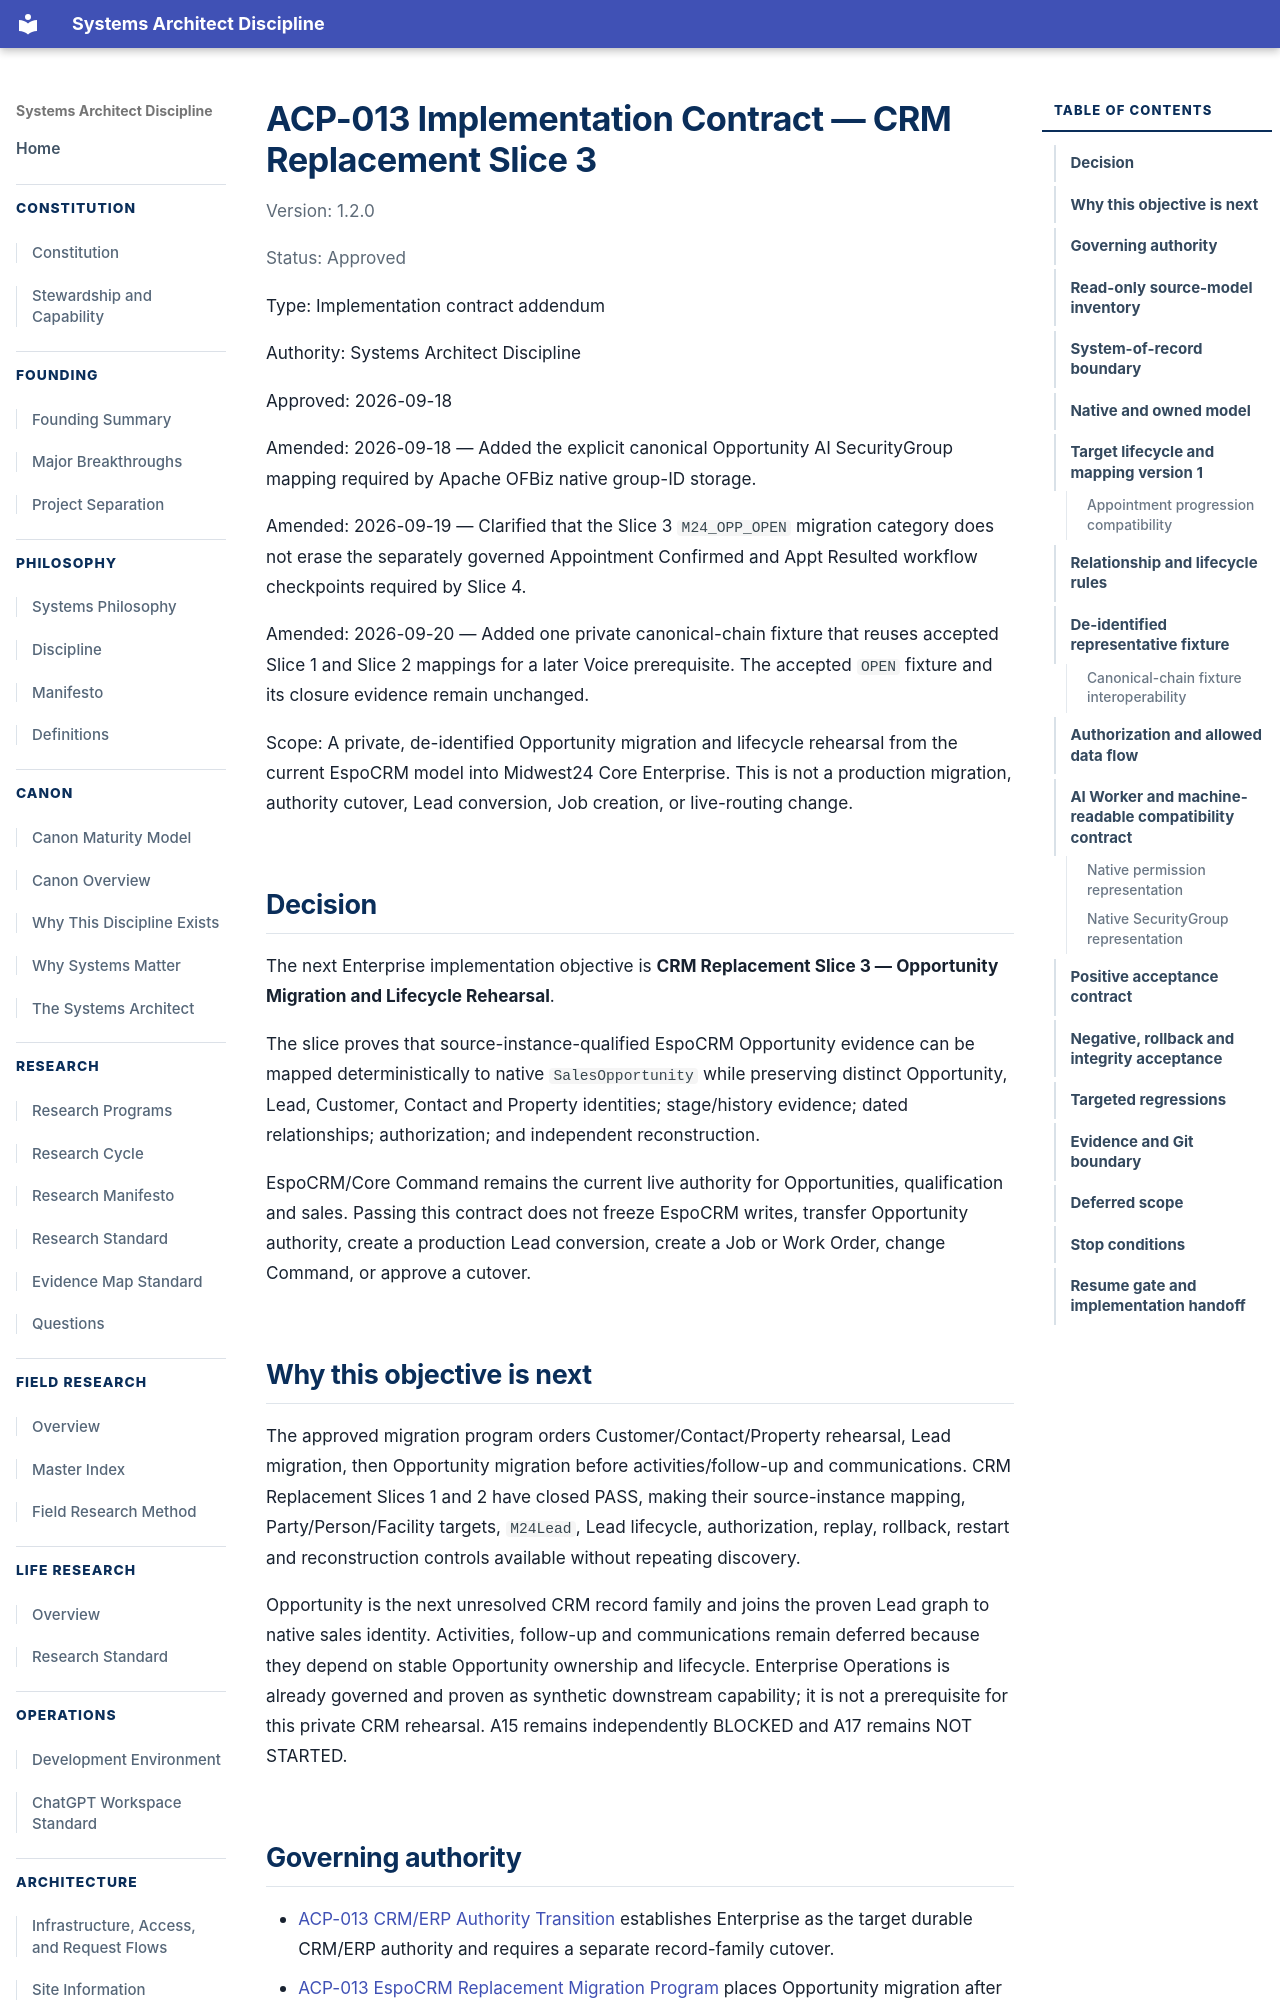

repository: jesse5656/jryanrussow-site · page: architecture/acp/ACP-013-CRM-REPLACEMENT-SLICE-3-CONTRACT/index.html · generator: mkdocs

# ACP-013 Implementation Contract — CRM Replacement Slice 3

Version: 1.2.0

Status: Approved

Type: Implementation contract addendum

Authority: Systems Architect Discipline

Approved: 2026-09-18

Amended: 2026-09-18 — Added the explicit canonical Opportunity AI SecurityGroup mapping required by Apache OFBiz native group-ID storage.

Amended: 2026-09-19 — Clarified that the Slice 3 `M24_OPP_OPEN` migration category does not erase the separately governed Appointment Confirmed and Appt Resulted workflow checkpoints required by Slice 4.

Amended: 2026-09-20 — Added one private canonical-chain fixture that reuses
accepted Slice 1 and Slice 2 mappings for a later Voice prerequisite. The
accepted `OPEN` fixture and its closure evidence remain unchanged.

Scope: A private, de-identified Opportunity migration and lifecycle rehearsal from the current EspoCRM model into Midwest24 Core Enterprise. This is not a production migration, authority cutover, Lead conversion, Job creation, or live-routing change.

## Decision

The next Enterprise implementation objective is **CRM Replacement Slice 3 — Opportunity Migration and Lifecycle Rehearsal**.

The slice proves that source-instance-qualified EspoCRM Opportunity evidence can be mapped deterministically to native `SalesOpportunity` while preserving distinct Opportunity, Lead, Customer, Contact and Property identities; stage/history evidence; dated relationships; authorization; and independent reconstruction.

EspoCRM/Core Command remains the current live authority for Opportunities, qualification and sales. Passing this contract does not freeze EspoCRM writes, transfer Opportunity authority, create a production Lead conversion, create a Job or Work Order, change Command, or approve a cutover.

## Why this objective is next

The approved migration program orders Customer/Contact/Property rehearsal, Lead migration, then Opportunity migration before activities/follow-up and communications. CRM Replacement Slices 1 and 2 have closed PASS, making their source-instance mapping, Party/Person/Facility targets, `M24Lead`, Lead lifecycle, authorization, replay, rollback, restart and reconstruction controls available without repeating discovery.

Opportunity is the next unresolved CRM record family and joins the proven Lead graph to native sales identity. Activities, follow-up and communications remain deferred because they depend on stable Opportunity ownership and lifecycle. Enterprise Operations is already governed and proven as synthetic downstream capability; it is not a prerequisite for this private CRM rehearsal. A15 remains independently BLOCKED and A17 remains NOT STARTED.
